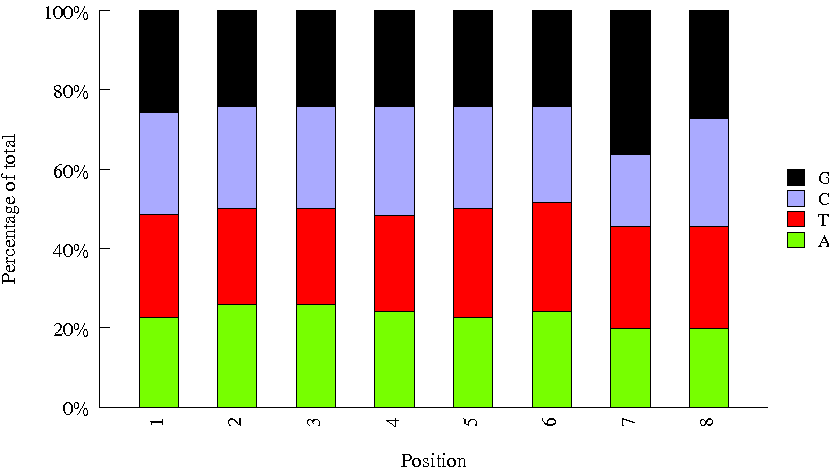

Source data for this figure (header and first rows):
Sequence, name, set
CGGCAGAT, INDEX21, amar
TCATGCTG, INDEX23, amar
CTTGAACT, INDEX13, amar
TCCGCTCA, INDEX43, amar
CATAGATT, INDEX58, amar
AGTATACT, INDEX65, amar
TTACACTA, INDEX54, amar
AGCGTTAC, INDEX04, amar
GTTGGATA, INDEX44, amar
ACCAGCGC, INDEX59, amar
GCGCATTC, INDEX39, amar
TAACGGTC, INDEX76, amar
GACTGCCT, INDEX02, amar
CGGTTACC, INDEX32, amar
CACACGTA, INDEX84, amar
GCGTACAT, INDEX34, amar
ACGCCGAG, INDEX31, amar
GTATCTCG, INDEX12, amar
AGTGCATC, INDEX56, amar
ATAGTATG, INDEX08, amar
TGTCCGGA, INDEX48, amar
CAGAACGC, INDEX68, amar
GTCAACAA, INDEX77, amar
TCACCTAC, INDEX87, amar
CTATTCTT, INDEX79, amar
GAGAAGGT, INDEX53, amar
AATTGCGG, INDEX71, amar
CGCGATTA, INDEX93, amar
TTGCTTAT, INDEX28, amar
GATGTGCC, INDEX16, amar
TCCTCGGT, INDEX38, amar
ACATCTTA, INDEX26, amar
TGACTAGT, INDEX51, amar
GTCAGGTT, INDEX69, amar
CGTGTGTT, INDEX11, amar
AAGAGCAT, INDEX94, amar
GCCTGAAC, INDEX25, amar
CATCTTCA, INDEX81, amar
TTAGCCAG, INDEX18, amar
AGGTATTC, INDEX70, amar
TCGATATC, INDEX22, amar
CGTGGTGC, INDEX06, amar
ATAAGAAC, INDEX40, amar
GATCCTTG, INDEX60, amar
GGCTAGGC, INDEX80, amar
TCAACGTG, INDEX66, amar
AACGAGTC, INDEX07, amar
GTGCTACA, INDEX05, amar
CGATGCCA, INDEX24, amar
AATCACCT, INDEX14, amar
TCGGTTGG, INDEX09, amar
CGCAACCG, INDEX30, amar
GTGACATG, INDEX82, amar
CCTGGAAG, INDEX19, amar
TACCATTG, INDEX41, amar
ATGTTGCG, INDEX10, amar
CCACCTCT, INDEX64, amar
TGCTCATG, INDEX17, amar
GTTGTCGG, INDEX46, amar
AAGAGGCA, A711, next
... 6 more rows
